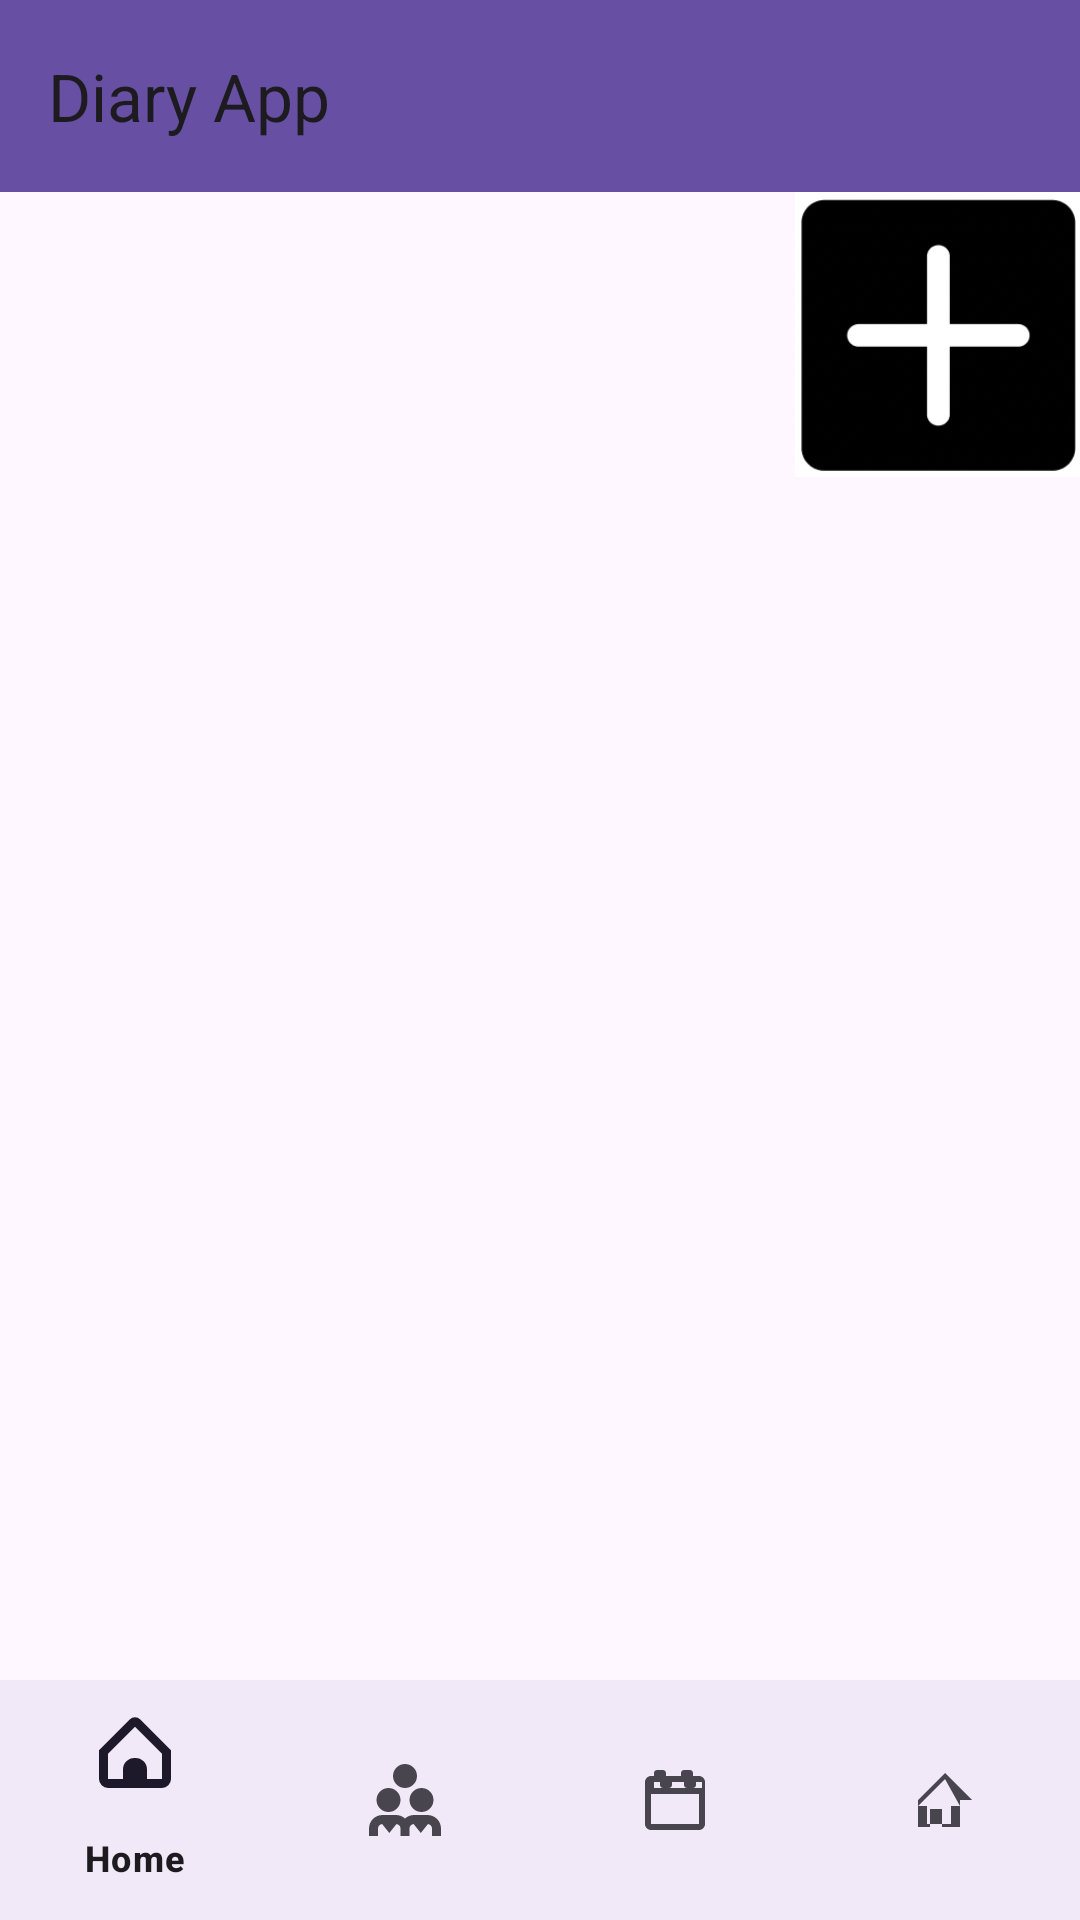

Layout XML and referenced resources for this Android screen:
<!-- AndroidManifest.xml: application theme Theme.Diary_app -->
<!-- res/layout/main_screen.xml -->
<?xml version="1.0" encoding="utf-8"?>
<LinearLayout xmlns:android="http://schemas.android.com/apk/res/android"
    android:layout_width="match_parent"
    android:layout_height="match_parent"
    xmlns:app="http://schemas.android.com/apk/res-auto"
    android:orientation="vertical">

    
    <com.google.android.material.appbar.AppBarLayout
        android:layout_width="match_parent"
        android:layout_height="wrap_content"
        android:theme="@style/AppTheme.AppBarOverlay">

        <com.google.android.material.appbar.MaterialToolbar
            android:id="@+id/top_app_bar"
            android:layout_width="match_parent"
            android:layout_height="?attr/actionBarSize"
            android:background="?attr/colorPrimary"
            app:title="Diary App" />
    </com.google.android.material.appbar.AppBarLayout>
    <ImageButton
        android:id="@+id/new_diary_button"
        android:layout_width="95dp"
        android:layout_height="95dp"
        android:src="@drawable/new_diary"
        android:layout_gravity="right"
        android:scaleType="centerCrop"
        android:padding="0dp"/>

    <ListView
        android:id="@+id/diary_list"
        android:layout_width="match_parent"
        android:layout_height="0dp"
        android:layout_weight="1"/>

    
    <com.google.android.material.bottomnavigation.BottomNavigationView
        android:id="@+id/bottom_navigation"
        android:layout_width="match_parent"
        android:layout_height="wrap_content"
        android:background="?android:attr/windowBackground"
        app:menu="@menu/bottom_nav_menu" />
</LinearLayout>
<!-- resources referenced by this layout -->
<resources>
  <!-- drawable new_diary: png bitmap (drawable, 27955 bytes) -->
  <style name="Theme.Diary_app" parent="Base.Theme.Diary_app" />
  <style name="Base.Theme.Diary_app" parent="Theme.Material3.DayNight.NoActionBar">
          
          
      </style>
</resources>
